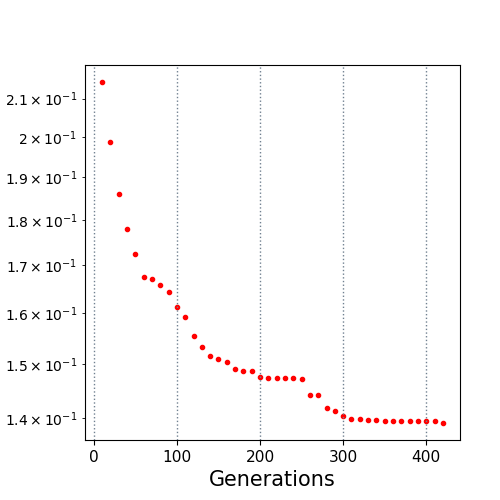

The data file committed next to this chart (first rows):
10.0, 0.214454
20.0, 0.1989
30.0, 0.1861
40.0, 0.178
50.0, 0.1725
60.0, 0.1674
70.0, 0.167
80.0, 0.1657
90.0, 0.1644
100.0, 0.1611
110.0, 0.1591
120.0, 0.1555
130.0, 0.1533
140.0, 0.1515
150.0, 0.151
160.0, 0.1504
170.0, 0.1491
180.0, 0.1487
190.0, 0.1486
200.0, 0.1476
210.0, 0.1474
220.0, 0.1474
230.0, 0.1474
240.0, 0.1473
250.0, 0.1471
260.0, 0.1441
270.0, 0.1441
280.0, 0.1418
290.0, 0.1412
300.0, 0.1405
310.0, 0.1398
320.0, 0.1398
330.0, 0.1397
340.0, 0.1397
350.0, 0.1395
360.0, 0.1395
370.0, 0.1395
380.0, 0.1395
390.0, 0.1395
400.0, 0.1395
410.0, 0.1395
420.0, 0.1392
